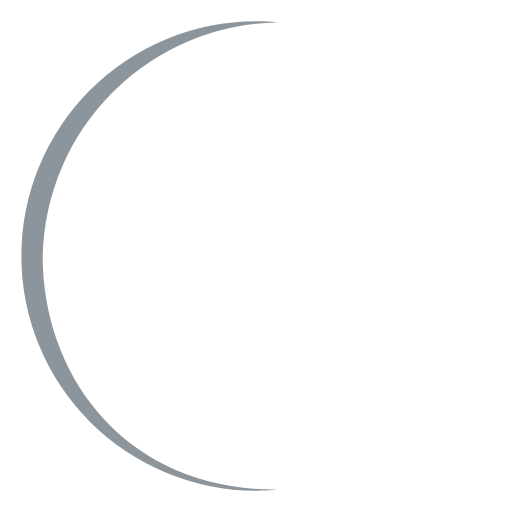
t = 0.00 s
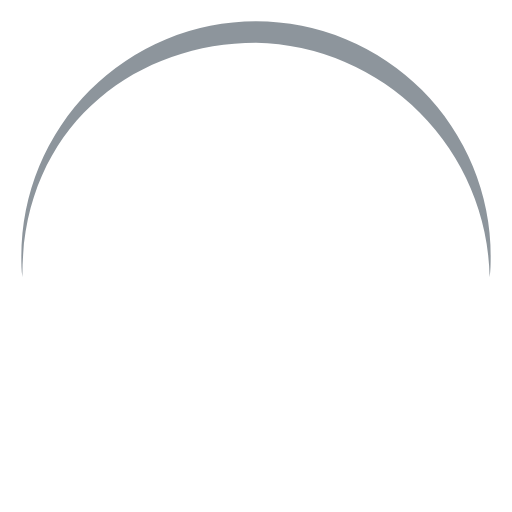
t = 0.15 s
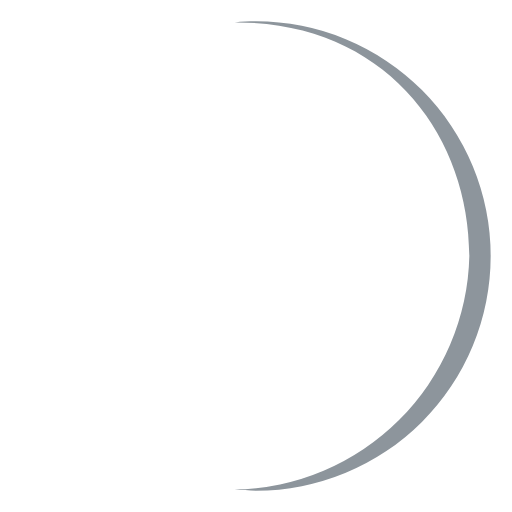
t = 0.30 s
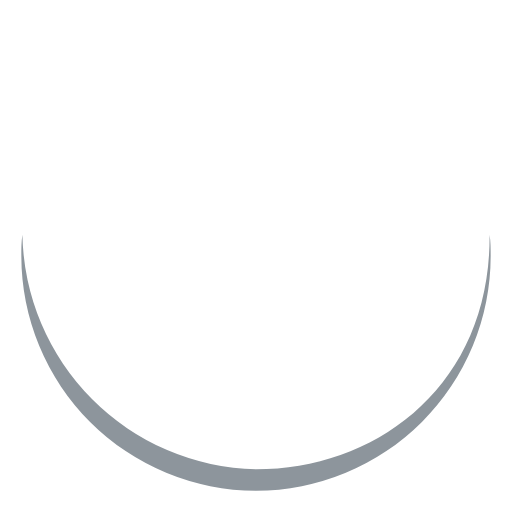
t = 0.45 s

The animated SVG that drew these frames (rendered in a browser with its animation timeline set to each time). Animation: 1 SMIL element (animateTransform=1); one cycle of 0.60 s, repeats indefinitely.

<svg xmlns="http://www.w3.org/2000/svg" viewBox="0 0 24 24"><path fill="#8D959C" d="M2,12A11.2,11.2,0,0,1,13,1.05C12.67,1,12.34,1,12,1a11,11,0,0,0,0,22c.34,0,.67,0,1-.05C6,23,2,17.74,2,12Z"><animateTransform attributeName="transform" dur="0.6s" repeatCount="indefinite" type="rotate" values="0 12 12;360 12 12"/></path></svg>